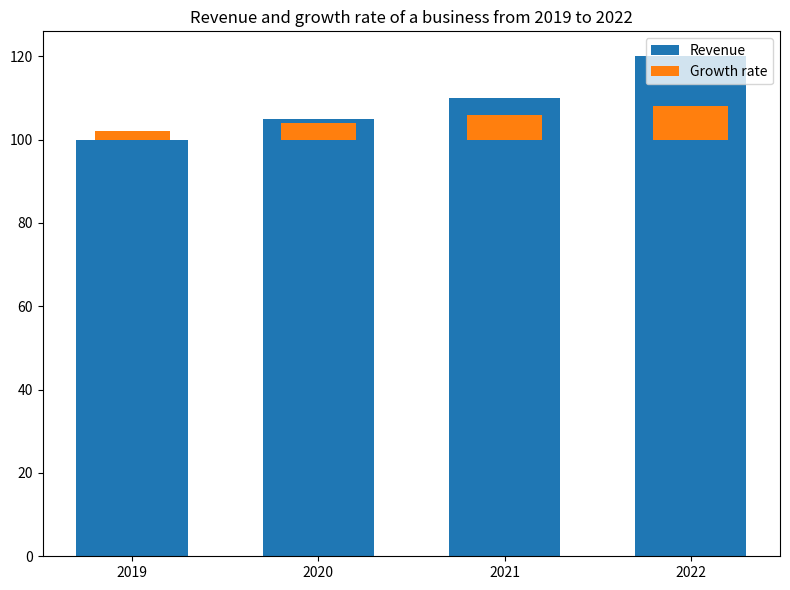

The matplotlib source for this figure: (Note: this script raises an exception after producing the figure.)

import matplotlib.pyplot as plt
plt.figure(figsize=(8,6))
ax = plt.subplot()
ax.bar(["2019","2020","2021","2022"],[100,105,110,120],width=0.6,bottom=0,label="Revenue")
ax.bar(["2019","2020","2021","2022"],[2,4,6,8],width=0.4,bottom=100,label="Growth rate")
ax.set_xticks(["2019","2020","2021","2022"])
plt.title("Revenue and growth rate of a business from 2019 to 2022")
plt.legend(loc="upper right")
plt.tight_layout()
plt.savefig("bar chart/png/132.png")
plt.clf()
